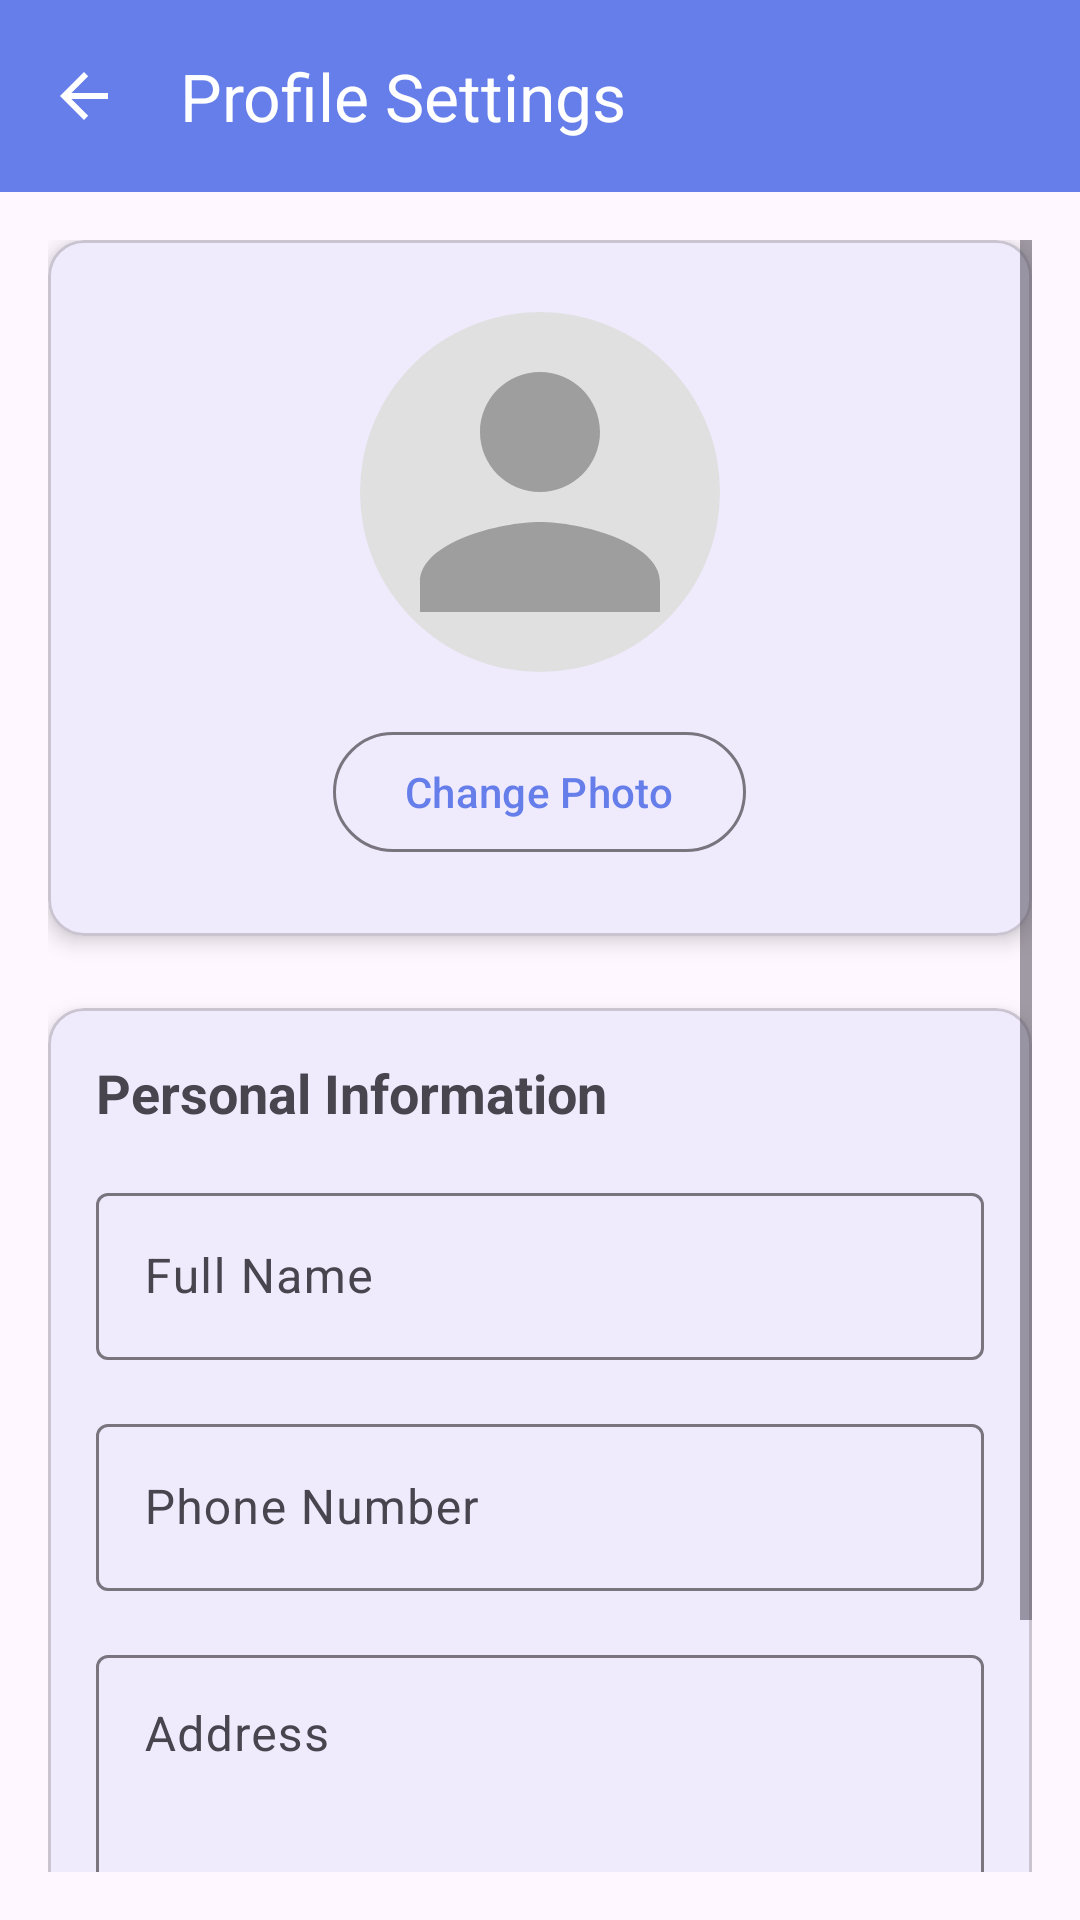

Write the Android layout XML for this screen, with the resource values it uses.
<!-- AndroidManifest.xml: activity theme Theme.Neurocity -->
<!-- res/layout/activity_profile_settings.xml -->
<?xml version="1.0" encoding="utf-8"?>
<androidx.coordinatorlayout.widget.CoordinatorLayout xmlns:android="http://schemas.android.com/apk/res/android"
    xmlns:app="http://schemas.android.com/apk/res-auto"
    android:layout_width="match_parent"
    android:layout_height="match_parent">

    
    <com.google.android.material.appbar.MaterialToolbar
        android:id="@+id/topAppBar"
        android:layout_width="match_parent"
        android:layout_height="wrap_content"
        android:background="@color/primary_color"
        android:theme="@style/ThemeOverlay.Material3.Dark.ActionBar"
        app:navigationIcon="@drawable/abc_ic_ab_back_material"
        app:title="Profile Settings"
        app:titleTextColor="@android:color/white" />

    
    <ScrollView
        android:layout_width="match_parent"
        android:layout_height="match_parent"
        android:layout_marginTop="?attr/actionBarSize"
        android:padding="16dp">

        <LinearLayout
            android:orientation="vertical"
            android:layout_width="match_parent"
            android:layout_height="wrap_content"
            android:gravity="center_horizontal">

            
            <com.google.android.material.card.MaterialCardView
                android:layout_width="match_parent"
                android:layout_height="wrap_content"
                android:layout_marginBottom="24dp"
                app:cardCornerRadius="12dp"
                app:cardElevation="4dp"
                app:contentPadding="24dp">

                <LinearLayout
                    android:orientation="vertical"
                    android:layout_width="match_parent"
                    android:layout_height="wrap_content"
                    android:gravity="center_horizontal">

                    <ImageView
                        android:id="@+id/img_profile"
                        android:layout_width="120dp"
                        android:layout_height="120dp"
                        android:src="@drawable/ic_profile_placeholder"
                        android:scaleType="centerCrop"
                        android:layout_marginBottom="16dp" />

                    <Button
                        android:id="@+id/btn_change_photo"
                        android:layout_width="wrap_content"
                        android:layout_height="wrap_content"
                        android:text="Change Photo"
                        style="@style/Widget.Material3.Button.OutlinedButton" />

                </LinearLayout>
            </com.google.android.material.card.MaterialCardView>

            
            <com.google.android.material.card.MaterialCardView
                android:layout_width="match_parent"
                android:layout_height="wrap_content"
                android:layout_marginBottom="24dp"
                app:cardCornerRadius="12dp"
                app:cardElevation="4dp"
                app:contentPadding="16dp">

                <LinearLayout
                    android:orientation="vertical"
                    android:layout_width="match_parent"
                    android:layout_height="wrap_content">

                    <TextView
                        android:text="Personal Information"
                        android:textSize="18sp"
                        android:textStyle="bold"
                        android:layout_marginBottom="16dp"
                        android:layout_width="wrap_content"
                        android:layout_height="wrap_content" />

                    
                    <com.google.android.material.textfield.TextInputLayout
                        android:layout_width="match_parent"
                        android:layout_height="wrap_content"
                        android:hint="Full Name"
                        android:layout_marginBottom="16dp"
                        style="@style/Widget.Material3.TextInputLayout.OutlinedBox">

                        <com.google.android.material.textfield.TextInputEditText
                            android:id="@+id/edit_name"
                            android:layout_width="match_parent"
                            android:layout_height="wrap_content"
                            android:inputType="textPersonName" />
                    </com.google.android.material.textfield.TextInputLayout>

                    
                    <com.google.android.material.textfield.TextInputLayout
                        android:layout_width="match_parent"
                        android:layout_height="wrap_content"
                        android:hint="Phone Number"
                        android:layout_marginBottom="16dp"
                        style="@style/Widget.Material3.TextInputLayout.OutlinedBox">

                        <com.google.android.material.textfield.TextInputEditText
                            android:id="@+id/edit_phone"
                            android:layout_width="match_parent"
                            android:layout_height="wrap_content"
                            android:inputType="phone" />
                    </com.google.android.material.textfield.TextInputLayout>

                    
                    <com.google.android.material.textfield.TextInputLayout
                        android:layout_width="match_parent"
                        android:layout_height="wrap_content"
                        android:hint="Address"
                        style="@style/Widget.Material3.TextInputLayout.OutlinedBox">

                        <com.google.android.material.textfield.TextInputEditText
                            android:id="@+id/edit_address"
                            android:layout_width="match_parent"
                            android:layout_height="wrap_content"
                            android:inputType="textMultiLine"
                            android:minLines="3"
                            android:gravity="top" />
                    </com.google.android.material.textfield.TextInputLayout>
                </LinearLayout>
            </com.google.android.material.card.MaterialCardView>

            
            <ProgressBar
                android:id="@+id/progress_bar"
                android:layout_width="wrap_content"
                android:layout_height="wrap_content"
                android:visibility="gone"
                android:layout_marginBottom="16dp" />

            
            <Button
                android:id="@+id/btn_save"
                android:layout_width="match_parent"
                android:layout_height="60dp"
                android:text="Save Profile"
                android:textSize="16sp"
                style="@style/Widget.Material3.Button" />

        </LinearLayout>
    </ScrollView>
</androidx.coordinatorlayout.widget.CoordinatorLayout>
<!-- resources referenced by this layout -->
<resources>
  <color name="primary_color">#667EEA</color>
  <!-- drawable ic_profile_placeholder (drawable) -->
  <vector xmlns:android="http://schemas.android.com/apk/res/android"
      android:width="120dp"
      android:height="120dp"
      android:viewportWidth="24"
      android:viewportHeight="24">
  
      
      <path
          android:fillColor="#E0E0E0"
          android:pathData="M12,12m-12,0a12,12 0,1 1,24 0a12,12 0,1 1,-24 0"/>
  
      
      <path
          android:fillColor="#9E9E9E"
          android:pathData="M12,12c2.21,0 4,-1.79 4,-4s-1.79,-4 -4,-4 -4,1.79 -4,4 1.79,4 4,4zM12,14c-2.67,0 -8,1.34 -8,4v2h16v-2c0,-2.66 -5.33,-4 -8,-4z"/>
  </vector>
  <style name="Theme.Neurocity" parent="Theme.NeuroCity">
          
      </style>
  <color name="white">#FFFFFFFF</color>
  <color name="primary_light">#E0E7FF</color>
  <color name="primary_dark">#5A67D8</color>
  <color name="admin_secondary">#4FD1C5</color>
  <color name="surface_light">#FFFFFF</color>
  <color name="text_primary_light">#1E293B</color>
  <color name="background_light">#F8FAFC</color>
  <color name="text_secondary_light">#64748B</color>
  <style name="Widget.App.Button" parent="Widget.MaterialComponents.Button">
          <item name="cornerRadius">@dimen/radius_md</item>
          <item name="android:textSize">@dimen/text_md</item>
          <item name="android:textStyle">bold</item>
          <item name="android:letterSpacing">0.02</item>
          <item name="android:paddingTop">@dimen/spacing_md</item>
          <item name="android:paddingBottom">@dimen/spacing_md</item>
          <item name="elevation">@dimen/elevation_sm</item>
          <item name="android:stateListAnimator">@null</item>
      </style>
  <style name="Widget.App.CardView" parent="Widget.MaterialComponents.CardView">
          <item name="cardCornerRadius">@dimen/radius_lg</item>
          <item name="cardElevation">@dimen/elevation_sm</item>
          <item name="contentPadding">@dimen/card_padding</item>
          <item name="cardBackgroundColor">@color/cardBackgroundColor</item>
      </style>
  <style name="Widget.App.TextInputLayout" parent="Widget.MaterialComponents.TextInputLayout.OutlinedBox">
          <item name="boxCornerRadiusTopStart">@dimen/radius_md</item>
          <item name="boxCornerRadiusTopEnd">@dimen/radius_md</item>
          <item name="boxCornerRadiusBottomStart">@dimen/radius_md</item>
          <item name="boxCornerRadiusBottomEnd">@dimen/radius_md</item>
          <item name="boxStrokeColor">@color/input_box_stroke</item>
          <item name="hintTextColor">@color/input_hint</item>
          <item name="android:textColorHint">@color/text_secondary_light</item>
      </style>
  <style name="Widget.App.BottomNavigationView" parent="Widget.MaterialComponents.BottomNavigationView">
          <item name="itemIconTint">@color/bottom_nav_icon_color</item>
          <item name="itemTextColor">@color/bottom_nav_text_color</item>
          <item name="itemRippleColor">@color/primary_light</item>
          <item name="elevation">@dimen/elevation_md</item>
      </style>
  <style name="Widget.App.FloatingActionButton" parent="Widget.MaterialComponents.FloatingActionButton">
          <item name="tint">@color/white</item>
          <item name="backgroundTint">@color/primary_color</item>
          <item name="elevation">@dimen/elevation_sm</item>
      </style>
  <dimen name="radius_md">12dp</dimen>
  <dimen name="text_md">16sp</dimen>
  <dimen name="spacing_md">16dp</dimen>
  <dimen name="elevation_sm">4dp</dimen>
  <dimen name="radius_lg">16dp</dimen>
  <dimen name="card_padding">16dp</dimen>
  <color name="cardBackgroundColor">@color/surface_light</color>
  <color name="input_box_stroke">#667EEA</color>
  <color name="input_hint">#667EEA</color>
  <dimen name="elevation_md">8dp</dimen>
</resources>
